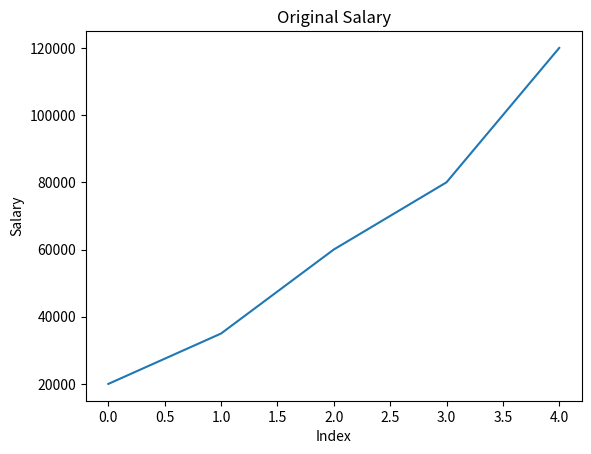
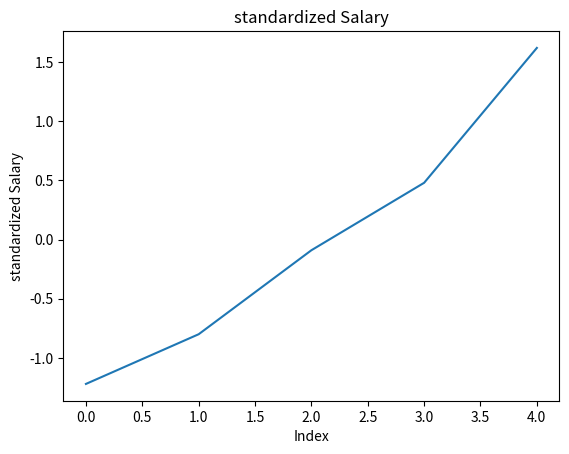

The matplotlib source for these figures, in order:
import numpy as np
import matplotlib.pyplot as plt

salary = [20000, 35000, 60000, 80000, 120000]
def mean(arr):
    return sum(arr)/len(arr)
def standard_deviation(arr):
    return ((sum([(arr[i]-(sum(arr)/len(arr)))**2 for i in range(len(arr))]))/(len(arr)))**0.5

mean = mean(salary)
standard_deviation = standard_deviation(salary)

def standardization(arr):
    return [round((i-mean)/standard_deviation, 2) for i in arr]

transformed_salary = standardization(salary)
print(transformed_salary)

plt.figure()
plt.plot(salary)
plt.title("Original Salary")
plt.xlabel("Index")
plt.ylabel("Salary")
plt.show()

plt.figure()
plt.plot(transformed_salary)
plt.title("standardized Salary")
plt.xlabel("Index")
plt.ylabel("standardized Salary")
plt.show()